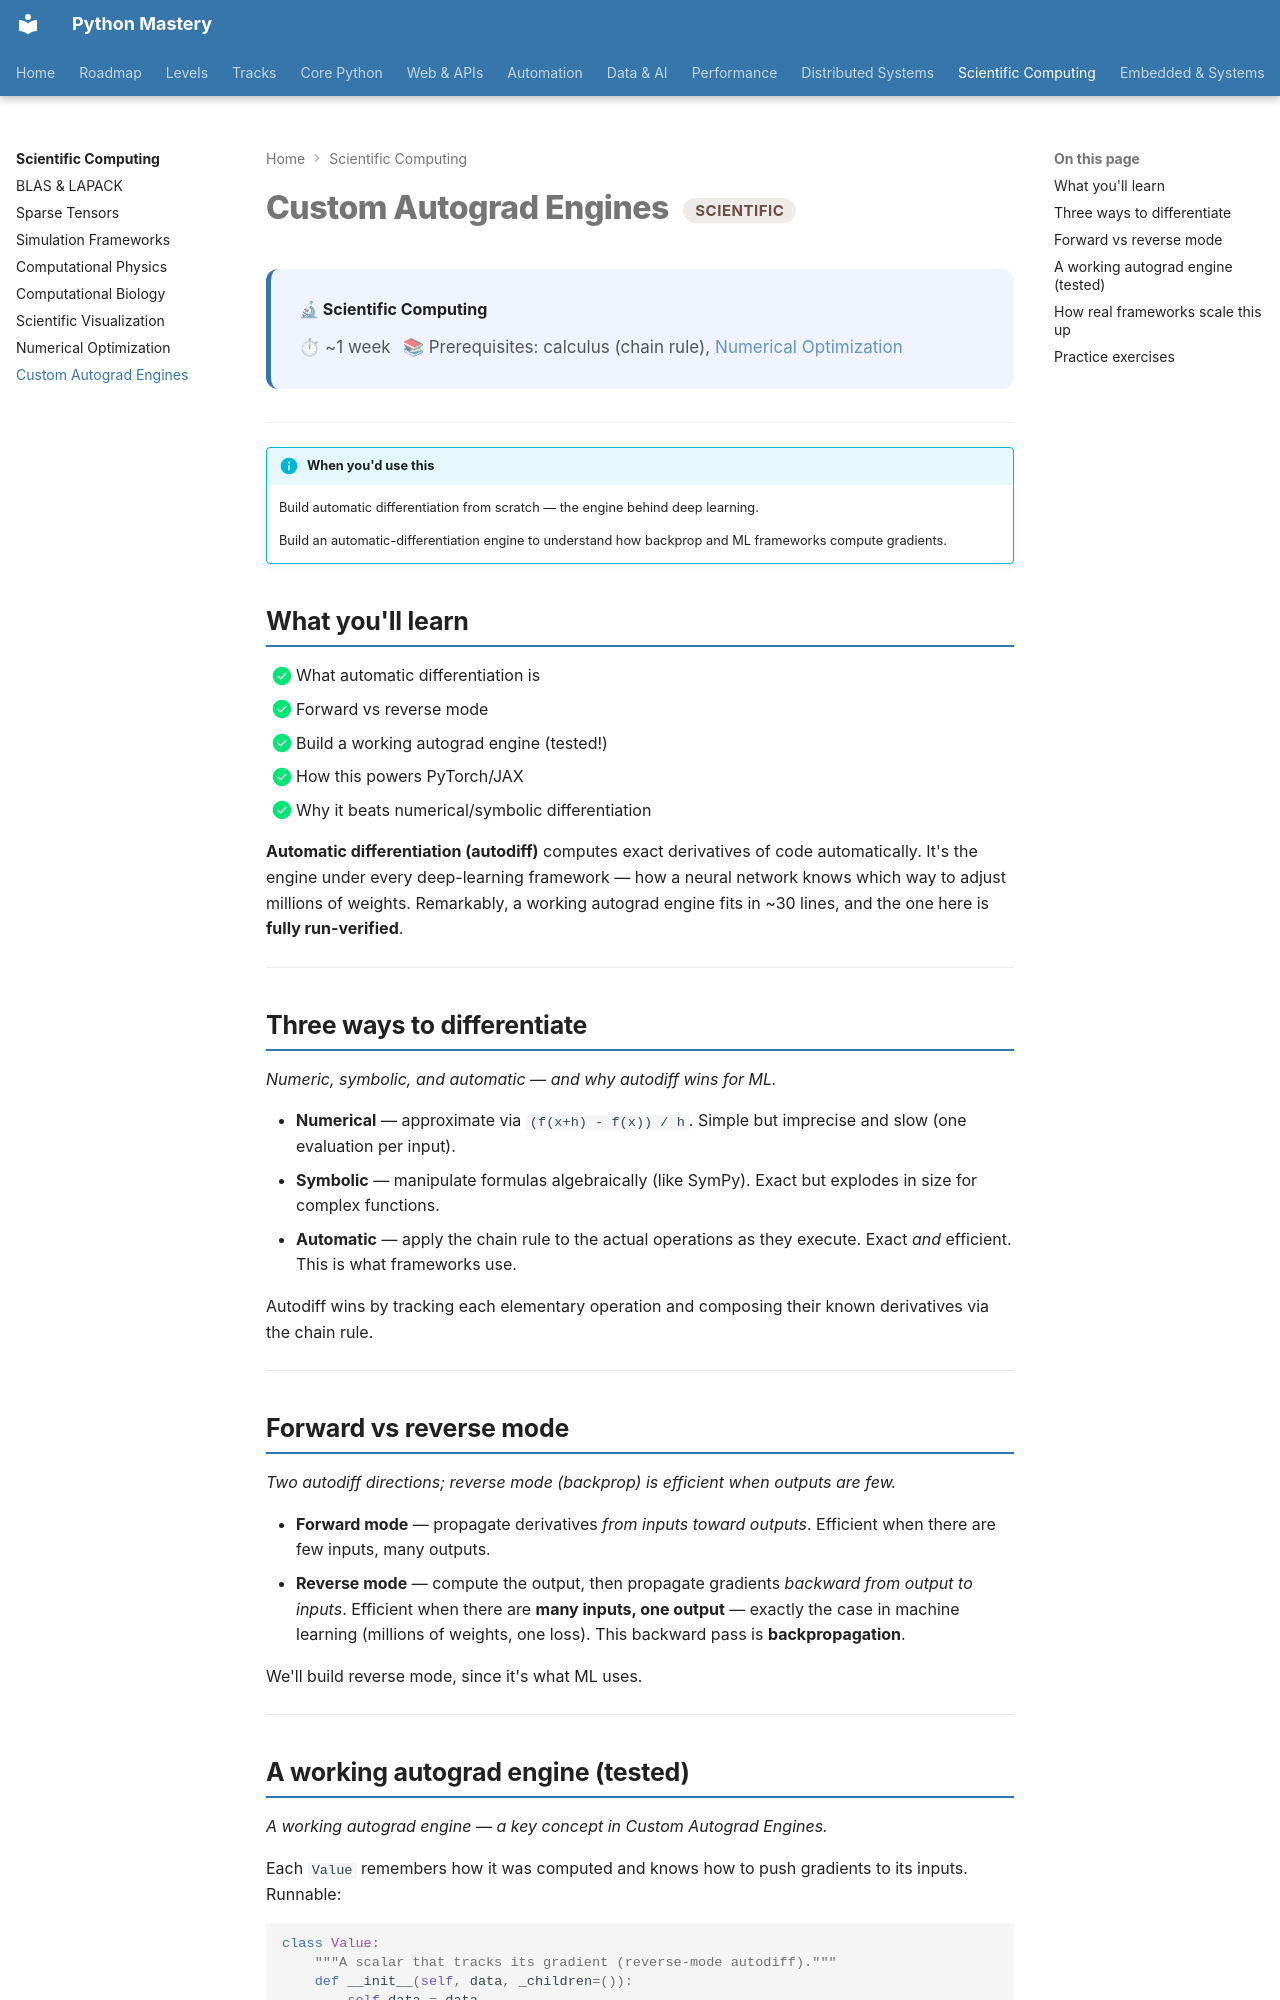

repository: SSnp75/PythonMastery-Site · page: scientific/custom-autograd/index.html · generator: mkdocs

---
title: "Custom Autograd Engines"
description: Build automatic differentiation from scratch — the engine behind deep learning
---

# Custom Autograd Engines <span class="pm-badge pm-badge-research">Scientific</span>

<div class="pm-topic-header">
  <strong>🔬 Scientific Computing</strong>
  <div class="pm-topic-meta">
    <span>⏱ ~1 week</span>
    <span>📚 Prerequisites: calculus (chain rule), <a href="numerical-optimization.md">Numerical Optimization</a></span>
  </div>
</div>

---

!!! info "When you'd use this"
    Build automatic differentiation from scratch — the engine behind deep learning.

    Build an automatic-differentiation engine to understand how backprop and ML frameworks compute gradients.


## What you'll learn

- [x] What automatic differentiation is
- [x] Forward vs reverse mode
- [x] Build a working autograd engine (tested!)
- [x] How this powers PyTorch/JAX
- [x] Why it beats numerical/symbolic differentiation

**Automatic differentiation (autodiff)** computes exact derivatives of code automatically. It's the engine under every deep-learning framework — how a neural network knows which way to adjust millions of weights. Remarkably, a working autograd engine fits in ~30 lines, and the one here is **fully run-verified**.

---

## Three ways to differentiate

*Numeric, symbolic, and automatic — and why autodiff wins for ML.*

- **Numerical** — approximate via `(f(x+h) - f(x)) / h`. Simple but imprecise and slow (one evaluation per input).
- **Symbolic** — manipulate formulas algebraically (like SymPy). Exact but explodes in size for complex functions.
- **Automatic** — apply the chain rule to the actual operations as they execute. Exact *and* efficient. This is what frameworks use.

Autodiff wins by tracking each elementary operation and composing their known derivatives via the chain rule.

---

## Forward vs reverse mode

*Two autodiff directions; reverse mode (backprop) is efficient when outputs are few.*

- **Forward mode** — propagate derivatives *from inputs toward outputs*. Efficient when there are few inputs, many outputs.
- **Reverse mode** — compute the output, then propagate gradients *backward from output to inputs*. Efficient when there are **many inputs, one output** — exactly the case in machine learning (millions of weights, one loss). This backward pass is **backpropagation**.

We'll build reverse mode, since it's what ML uses.

---
